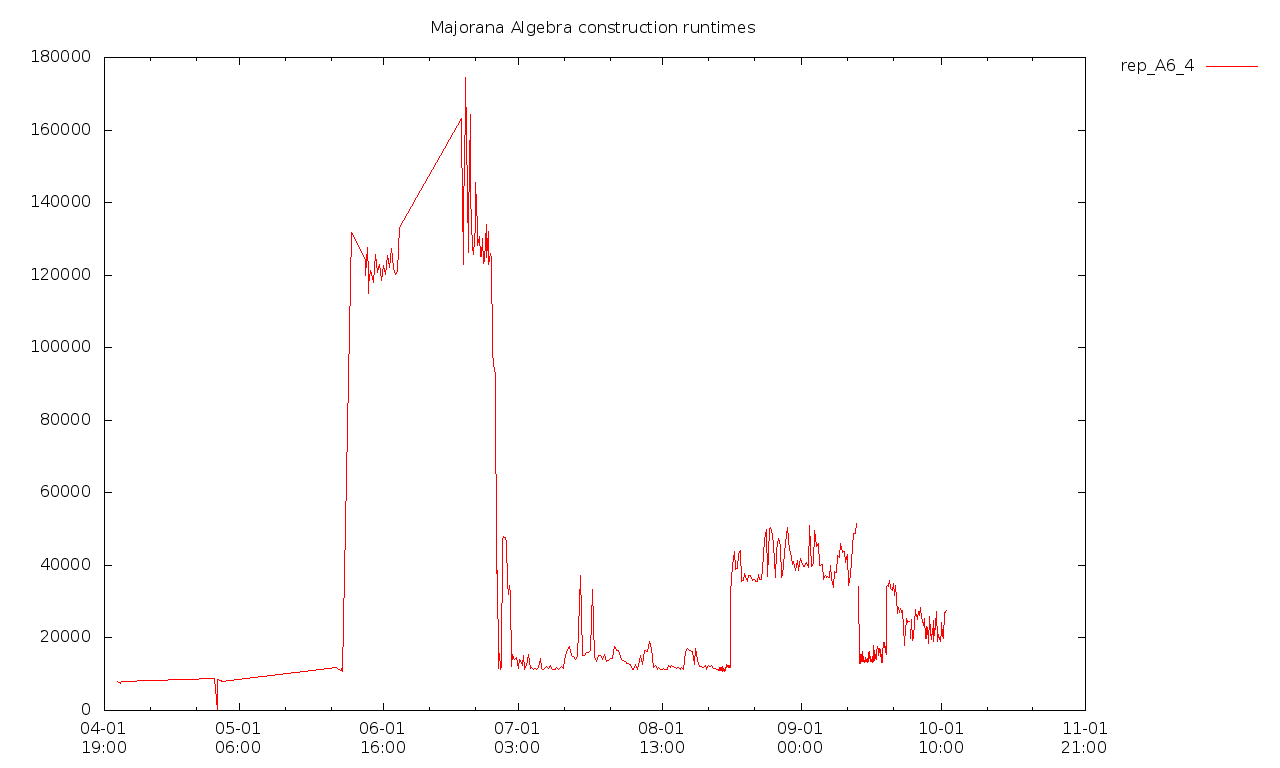

The file beside this chart, header and first rows:
2018-04-04T15:53+0100, 7947140000, 386589295000, [  ]
2018-04-05T09:24+0100, 7500090000, 408173594000, [  ]
2018-04-05T12:25+0100, 8121684000, 455367310000, [  ]
2018-04-25T16:32+0100, 8950929000, 1423692644000, [  ]
2018-04-26T09:54+0100, 0, 0, false
2018-04-26T10:00+0100, 0, 0, false
2018-04-26T10:33+0100, 0, 0, false
2018-04-26T11:09+0100, 8420652000, 0, false
2018-04-27T10:12+0100, 8209402000, 0, false
2018-04-27T10:13+0100, 7970275000, 0, false
2018-05-22T10:52+0100, 11860373000, 0, false
2018-05-22T14:13+0100, 11645912000, 0, false
2018-05-23T10:30+0100, 10915095000, 0, false
2018-05-23T13:55+0100, 11674482000, 0, false
2018-05-23T17:14+0100, 10848959000, 0, false
2018-05-25T17:12+0100, 131694706000, 0, false
2018-05-28T16:01+0100, 123923443000, 0, false
2018-05-28T16:46+0100, 119945106000, 0, false
2018-05-29T04:04+0100, 127686394000, 0, false
2018-05-29T09:31+0100, 119862748000, 4048891000, [  ]
2018-05-29T10:45:18+0100, 114947969000, 3959100000, [  ]
2018-05-29T10:53:24+0100, 117307348000, 4066421000, [  ]
2018-05-29T22:29:01+0100, 121290545000, 4069919000, [  ]
2018-05-30T09:53:58+0100, 118096202000, 4079682000, [  ]
2018-05-30T21:27:13+0100, 125588813000, 4365609000, [  ]
2018-05-31T08:16:39+0100, 120659630000, 4211661000, [  ]
2018-05-31T18:33:03+0100, 123034607000, 4450707000, [  ]
2018-06-01T06:17:19+0100, 118647698000, 4555172000, [  ]
2018-06-01T16:50:30+0100, 122714061000, 4289531000, [  ]
2018-06-02T03:33:57+0100, 120091668000, 4445069000, true
2018-06-02T14:17:13+0100, 125484341000, 5123553000, true
2018-06-03T00:47:54+0100, 122196681000, 4712158000, true
2018-06-03T11:34:55+0100, 127386155000, 5016397000, true
2018-06-03T21:58:28+0100, 121819222000, 4481657000, true
2018-06-04T08:35:30+0100, 120194499000, 4393025000, true
2018-06-04T19:02:07+0100, 120986784000, 4513396000, true
2018-06-05T06:22:13+0100, 133152427000, 4653793000, true
2018-06-18T15:37:00+0100, 163235699000, 5055000000, true
2018-06-18T15:37:14+0100, 158313798000, 4970226000, true
2018-06-19T03:03:12+0100, 122832312000, 4286211000, true
2018-06-19T03:08:46+0100, 137673242000, 4453266000, true
2018-06-19T15:08:11+0100, 165608434000, 5719866000, true
2018-06-19T15:59:57+0100, 174481411000, 5662466000, true
2018-06-20T04:27:43+0100, 126343430000, 4884870000, true
2018-06-20T05:25:12+0100, 135681433000, 4758256000, true
2018-06-20T16:32:05+0100, 164394973000, 5722799000, true
2018-06-20T17:48:49+0100, 142034979000, 6043608000, true
2018-06-21T04:29:34+0100, 127474233000, 4487630000, true
2018-06-21T05:40:44+0100, 125620486000, 4350695000, true
2018-06-21T15:51:36+0100, 133290376000, 4503682000, true
2018-06-21T17:05:35+0100, 145587690000, 4947912000, true
2018-06-22T04:40:54+0100, 133205914000, 5521349000, true
2018-06-22T06:10:29+0100, 128153116000, 4659669000, true
2018-06-22T16:06:20+0100, 130677381000, 4326430000, true
2018-06-22T17:47:48+0100, 125250094000, 4431644000, true
2018-06-23T03:26:18+0100, 125031600000, 4377177000, true
2018-06-23T05:15:17+0100, 129998877000, 4460079000, true
2018-06-23T14:26:56+0100, 123216007000, 4201675000, true
2018-06-23T17:03:39+0100, 123961971000, 4204918000, true
2018-06-24T01:49:18+0100, 133831298000, 4688019000, true
2018-06-24T04:44:41+0100, 124763788000, 4342007000, true
... 443 more rows
